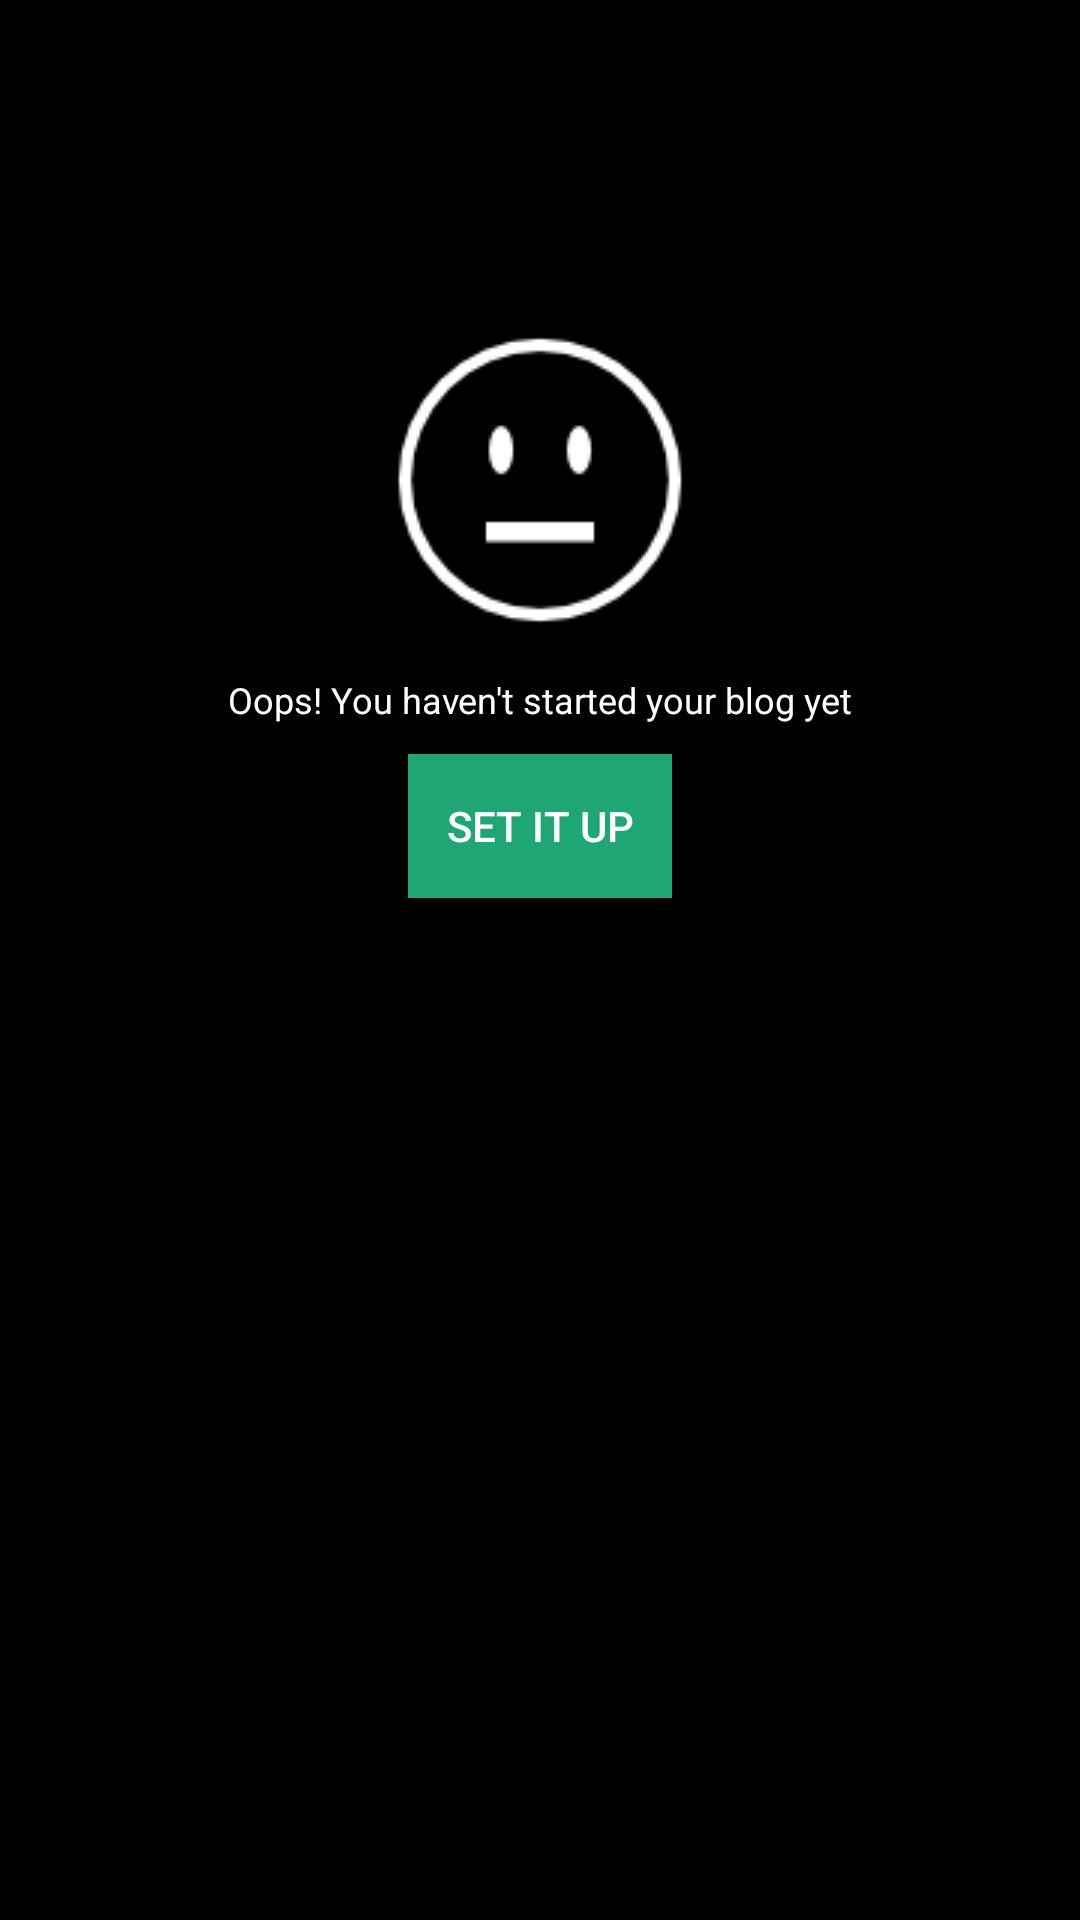

Here is an Android app screen rendered from its layout file. Give the layout XML and the strings, colors and styles it references.
<!-- AndroidManifest.xml: application theme Theme.AppCompat.NoActionBar -->
<!-- res/layout/fragment_blog.xml -->
<RelativeLayout xmlns:android="http://schemas.android.com/apk/res/android"
    xmlns:app="http://schemas.android.com/apk/res-auto"
    xmlns:tools="http://schemas.android.com/tools"
    android:layout_width="match_parent"
    android:layout_height="match_parent"
    android:background="@android:color/black"
    tools:context="io.writter.ninaadpai.writter.fragments.BlogFragment">

    

    <ImageView
        android:id="@+id/noBlogSmiley"
        android:layout_width="wrap_content"
        android:layout_height="wrap_content"
        android:layout_marginTop="110dp"
        app:srcCompat="@drawable/no_blog"
        android:layout_alignParentTop="true"
        android:layout_centerHorizontal="true" />

    <TextView
        android:id="@+id/noBlog"
        android:layout_width="wrap_content"
        android:layout_height="wrap_content"
        android:layout_below="@+id/noBlogSmiley"
        android:layout_centerHorizontal="true"
        android:layout_marginTop="15dp"
        android:textSize="12dp"
        android:text="@string/no_blog"
        android:textColor="@android:color/white" />

    <Button
        android:id="@+id/setUpBlog"
        android:layout_width="wrap_content"
        android:layout_height="wrap_content"
        android:background="@color/writterGreen"
        android:text="@string/set_up_blog"
        android:layout_below="@+id/noBlog"
        android:layout_marginTop="10dp"
        android:layout_centerVertical="true"
        android:layout_centerHorizontal="true" />
</RelativeLayout>
<!-- resources referenced by this layout -->
<resources>
  <color name="writterGreen">#1EA775</color>
  <!-- drawable no_blog: png bitmap (drawable, 2621 bytes) -->
  <string name="no_blog">Oops! You haven\'t started your blog yet</string>
  <string name="set_up_blog">Set It Up</string>
</resources>
